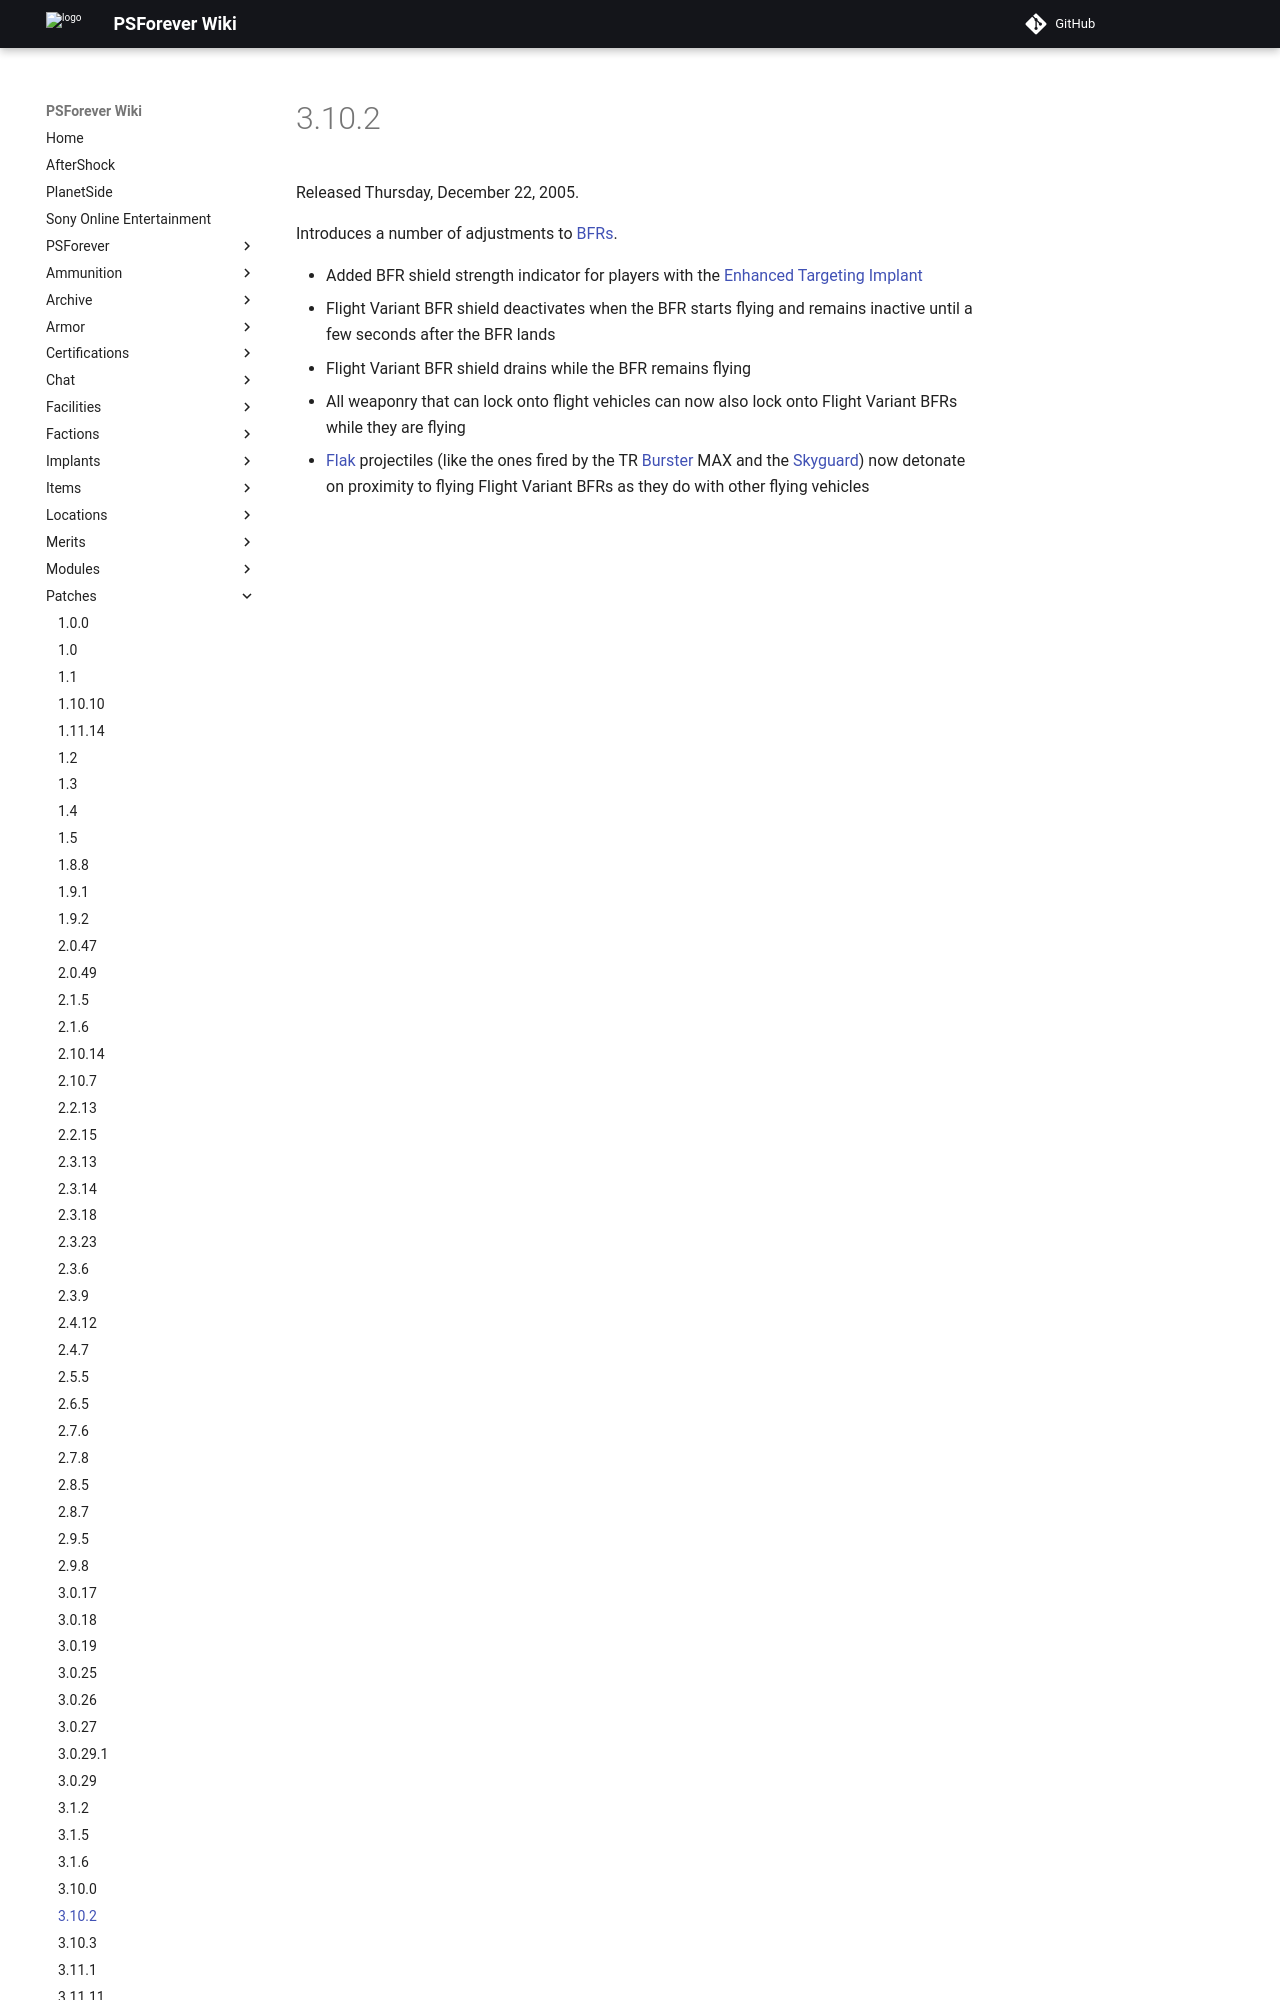

repository: psforever/wiki · page: patches/3.10.2/index.html · generator: mkdocs

# 3.10.2

Released Thursday, December 22, 2005.

Introduces a number of adjustments to
[BFRs](../vehicles/BattleFrame_Robotics.md).

- Added BFR shield strength indicator for players with the
  [Enhanced Targeting](../implants/Enhanced_Targeting.md)
  [Implant](../implants/index.md)
- Flight Variant BFR shield deactivates when the BFR starts flying and remains
  inactive until a few seconds after the BFR l
